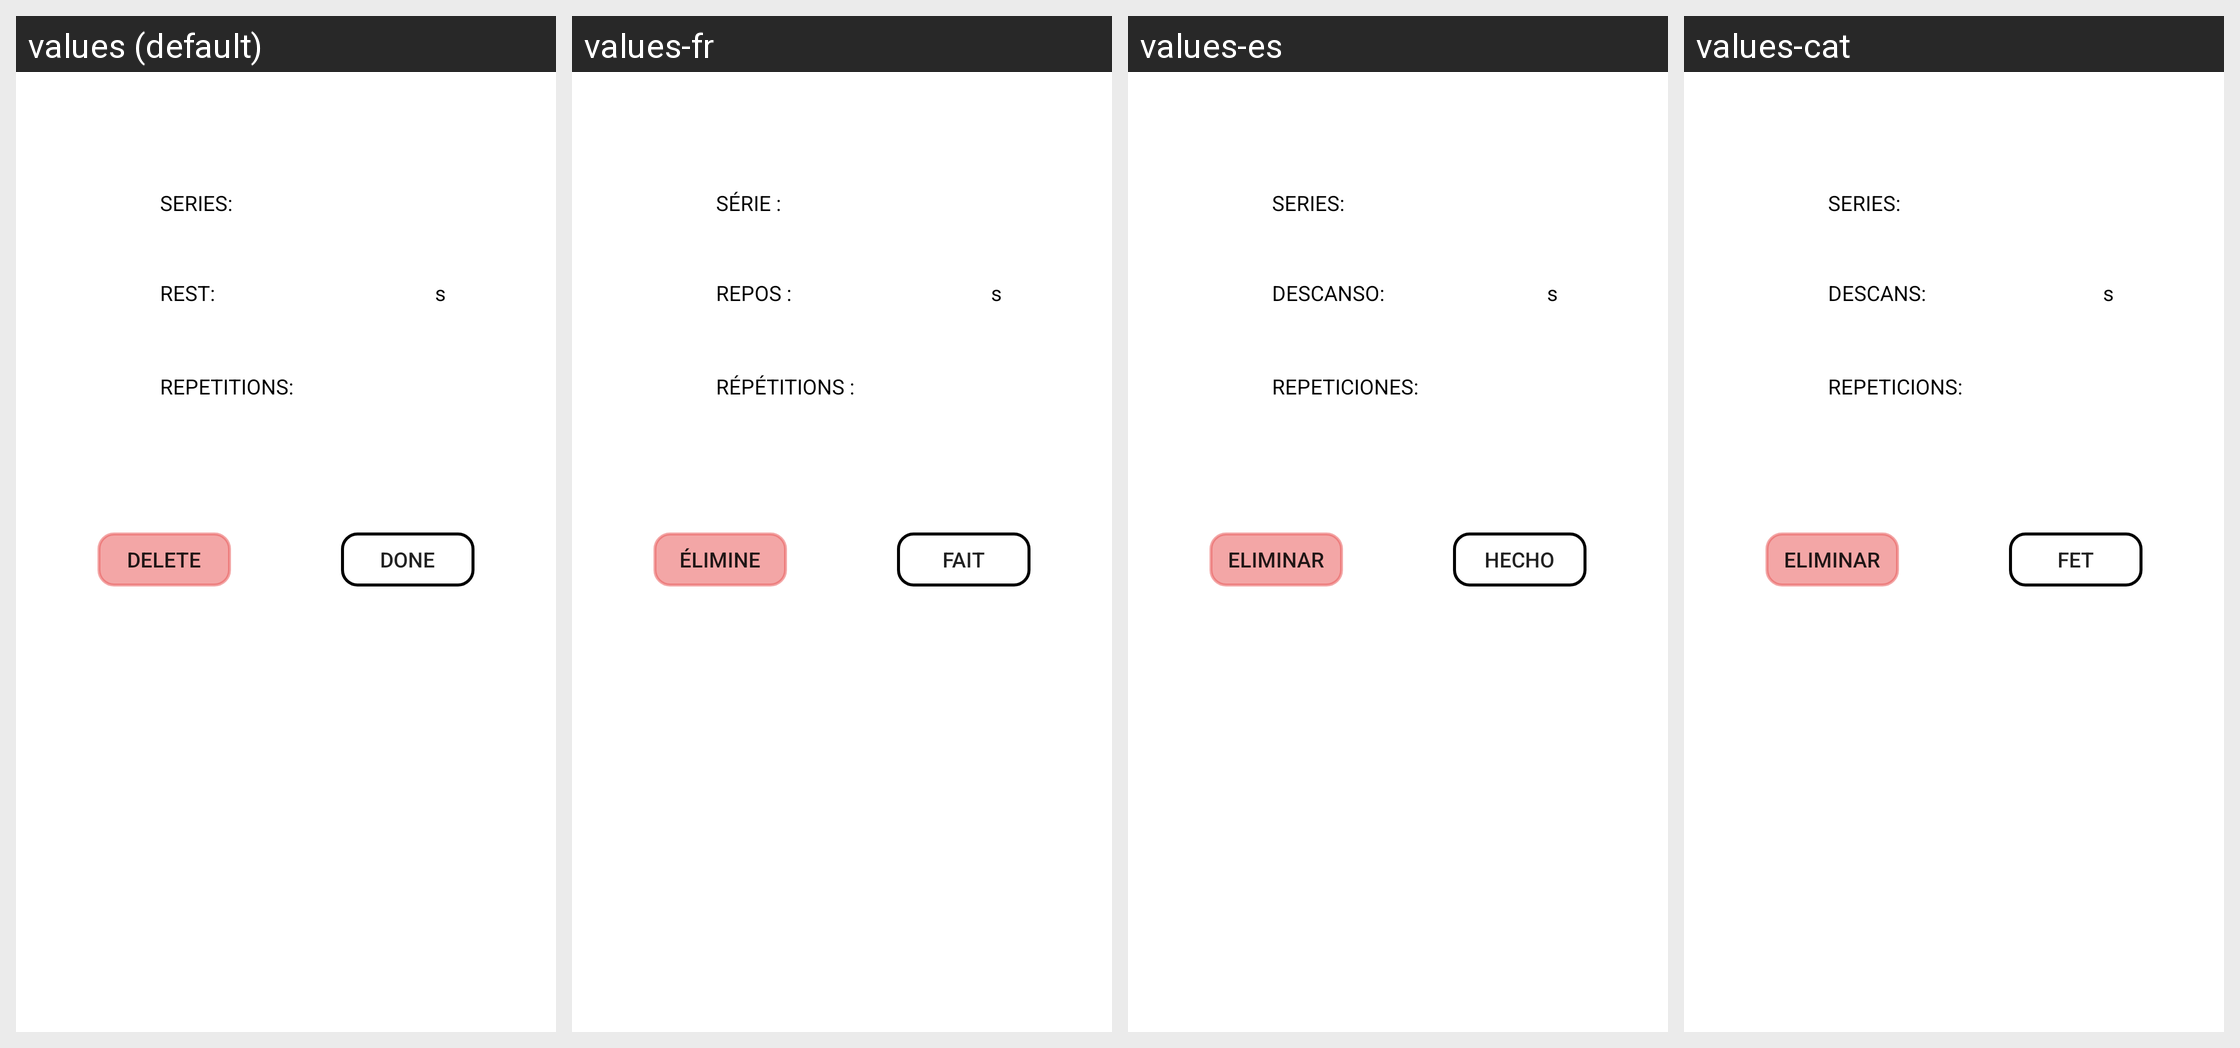

Strings drawn on this Android screen and how each of the app's shown locales translates them:
Android screen res/layout/input_edit_exercise_pers.xml rendered under 4 locales, left to right: values (default), values-fr, values-es, values-cat. Device: Nexus 5 (rendered at 1080×1920; each locale shown at half size, 540×960, under a caption strip naming it); theme AppTheme.
Strings drawn on this screen, with the default value and each locale's value (text and hints the layout hard-codes, and strings that could not be matched under every locale, appear in the picture but are not listed):

Rest
  values: REST:
  values-fr: REPOS :
  values-es: DESCANSO:
  values-cat: DESCANS:

Series
  values: SERIES:
  values-fr: SÉRIE :
  values-es: SERIES:
  values-cat: SERIES:

done
  values: Done
  values-fr: Fait
  values-es: Hecho
  values-cat: Fet

delete
  values: Delete
  values-fr: Élimine
  values-es: Eliminar
  values-cat: Eliminar

Repetitions
  values: REPETITIONS:
  values-fr: RÉPÉTITIONS :
  values-es: REPETICIONES:
  values-cat: REPETICIONS:
